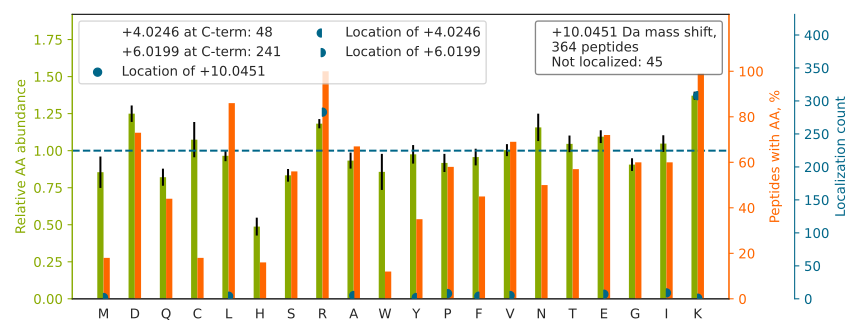

The file beside this chart, header and first rows:
top isoform	localization score	spectrum
NQSPVDQGATGASQGLLDR[+6]K[+4]	0.9918	QEXI22200.14256.14256.3
GTEAGQVGEPGIPTGEAGPSCSSASDK[+4]LPR[+6]	0.955	QEXI22200.21227.21227.3
TPSSDVLVFDYTKHPSKPDPSGECNPDLR		QEXI22200.23681.23681.4
GGMGSGGLATGIAGGLAGMGGIQNEK[+4]ETMQSLNDR[…	0.9989	QEXI22200.36697.36697.3
AWVWNTHADFADECPK[+4]PELLAIR[+6]	0.9651	QEXI22200.37629.37629.3
ALGALVDSCAPGLCPDWDSWDASK[+4]PVTNAR[+6]	0.9999	QEXI22200.41307.41307.3
YFEITEEPPYIHFLNTFTSK[+4]EPQR[+6]	0.9975	QEXI22200.42712.42712.4
AQLNIGNVLPVGTMPEGTIVCCLEEK[+4]P[+6]GDR	0.9972	QEXI22200.45823.45823.3
DTVTISGPQAPVFEFVEQLR[+6]K[+4]	0.945	QEXI22200.47806.47806.3
INALTAASEAACLIVSVDETIK[+4]NPR[+6]	1	QEXI22200.52111.52111.3
TLTAVHDAILEDLVFPSEIVGK[+4]R[+6]	0.9927	QEXI22200.43417.43417.3
GFGFVTYATVEEVDAAMNAR[+6]PHK[+4]	0.9999	QEXI22200.36950.36950.3
NDWHGGAIVSALSQTGSLFK[+4]PR[+6]	0.9389	QEXI22200.35743.35743.4
VANILHDDCAFLSAFGDV[+6]SK[+4]PER	0.9995	QEXI22200.35659.35659.3
VHSPSGALEECYVTEIDQDK[+4]YAVR[+6]	0.9427	QEXI22200.24613.24613.4
SAGVQCFGPTAEAAQLESSK[+4]R[+6]	0.9974	QEXI22200.19659.19659.3
MSATFIGNSTAIQELFK[+4]R[+6]	0.9972	QEXI22200.38036.38036.3
AVFQANQENLPILK[+4]R[+6]	0.942	QEXI22200.24201.24201.3
YGIICMEDLIHEIYTVGK[+4]R[+6]	0.9915	QEXI22200.45672.45672.3
LFDHPESPTPNPTEPLFLAQAEVYK[+4]ELR[+6]	0.9999	QEXI22200.43917.43917.4
NQQITHANNTVSNFKR		QEXI22200.4222.4222.2
ISGETIFVTAPHEATAGIIGVNR[+6]K[+4]	0.9421	QEXI22200.28507.28507.4
IINEPTAAAIAYGLDK[+4]R[+6]	0.9998	QEXI22200.27101.27101.2
HELQANCYEEVK[+4]DR[+6]	1	QEXI22200.5076.5076.2
VNNSSLIGVGYTQTLR[+6]PGVK[+4]	0.9344	QEXI22200.24240.24240.2
AENGLLMTPCYTANFVAPEVLK[+4]R[+6]	0.9314	QEXI22200.40655.40655.3
TFVNITPAEVGVLVGK[+4]DR[+6]	0.9961	QEXI22200.36504.36504.3
VVYGGGAAEISCALAVSQEADKCPTLEQYAMR		QEXI22200.40187.40187.3
VNNASLIGLGYTQTLR[+6]PGVK[+4]	0.9293	QEXI22200.28327.28327.2
GHYTEGAELVDSVLDVVR[+6]K[+4]	0.9009	QEXI22200.34943.34943.3
MAVTFIGNSTAIQELFK[+4]R[+6]	0.9435	QEXI22200.41394.41394.3
ETVVEVPQVTWEDIGGLEDVK[+4]R[+6]	0.9423	QEXI22200.42194.42194.2
GVQDIVVGEGTHFLIPWVQK[+4]PIIFDCR[+6]	0.9964	QEXI22200.50712.50712.3
ALEHFTDLYDIK[+4]R[+6]	0.9423	QEXI22200.21201.21201.3
AFTHTAQYDEAISDYFRK		QEXI22200.23595.23595.3
FAHTNVESLVNEYDDNGEGIILFRPSHLTNK		QEXI22200.35645.35645.5
LVINGNPITIFQERDP[+6]SK[+4]	0.824	QEXI22200.34057.34057.2
SLDLFNCEVTNLNDYRENV[+6]FK[+4]	0.9889	QEXI22200.41734.41734.3
AASGFNAMEDAQTLR[+6]K[+4]	0.9346	QEXI22200.15064.15064.2
YADLTEDQLPSCESLK[+4]DTIAR[+6]	0.9977	QEXI22200.30267.30267.3
VDQETLTEMVK[+4]PSI[+6]DYVR	0.4859	QEXI22200.33509.33509.2
GYSLVSGGTDNHLVLVDLR[+6]PK[+4]	0.942	QEXI22200.30434.30434.4
VFEVSLADLQNDEVAFRK		QEXI22200.37410.37410.2
GLSEDTTEETLK[+4]ESFDGSVR[+6]	0.9973	QEXI22200.25952.25952.2
NLEAVETLGSTSTICSDK[+4]TGTLTQNR[+6]	0.9997	QEXI22200.26314.26314.3
SLYDEVAAQGEVVR[+6]K[+4]	0.9426	QEXI22200.20990.20990.3
NLNTLCWAIGSISGAMHEEDEK[+4]R[+6]	0.9998	QEXI22200.37657.37657.4
EAVCIVLSDDTCSDEK[+4]IR[+6]	0.02076	QEXI22200.22955.22955.3
LGAAPEEESAYVAGEK[+4]R[+6]	0.9872	QEXI22200.11259.11259.3
INAWNSPTLPIYEPGLKEVVESCR		QEXI22200.40229.40229.3
NAPAIIFIDELDAIAPK[+4]R[+6]	0.001667	QEXI22200.46462.46462.2
DTPENNPDTPFDFTPENYKR		QEXI22200.28628.28628.3
NQLTSNPENTVFDAK[+4]R[+6]	0.9381	QEXI22200.14665.14665.3
SVTELNGDIITNTMTLGDIVFKR		QEXI22200.49010.49010.3
GGEDGPAIAIDLSGINETNDLK[+4]R[+6]	0.9517	QEXI22200.33897.33897.3
LLVPCALDPPNPNCYVCASK[+4]PEVTVR[+6]	0.9531	QEXI22200.37125.37125.3
NQVALNPQNTVFDAK[+4]R[+6]	0.9303	QEXI22200.18050.18050.3
LADFGVAGQLTDTQIK[+4]R[+6]	0.9959	QEXI22200.26197.26197.3
GDLENAFLNLVQCIQNK[+4]PLYFADR[+6]	0.958	QEXI22200.56152.56152.3
HSQFIGYPITLYLEK[+4]ER[+6]	0.01219	QEXI22200.31094.31094.3
... 304 more rows
